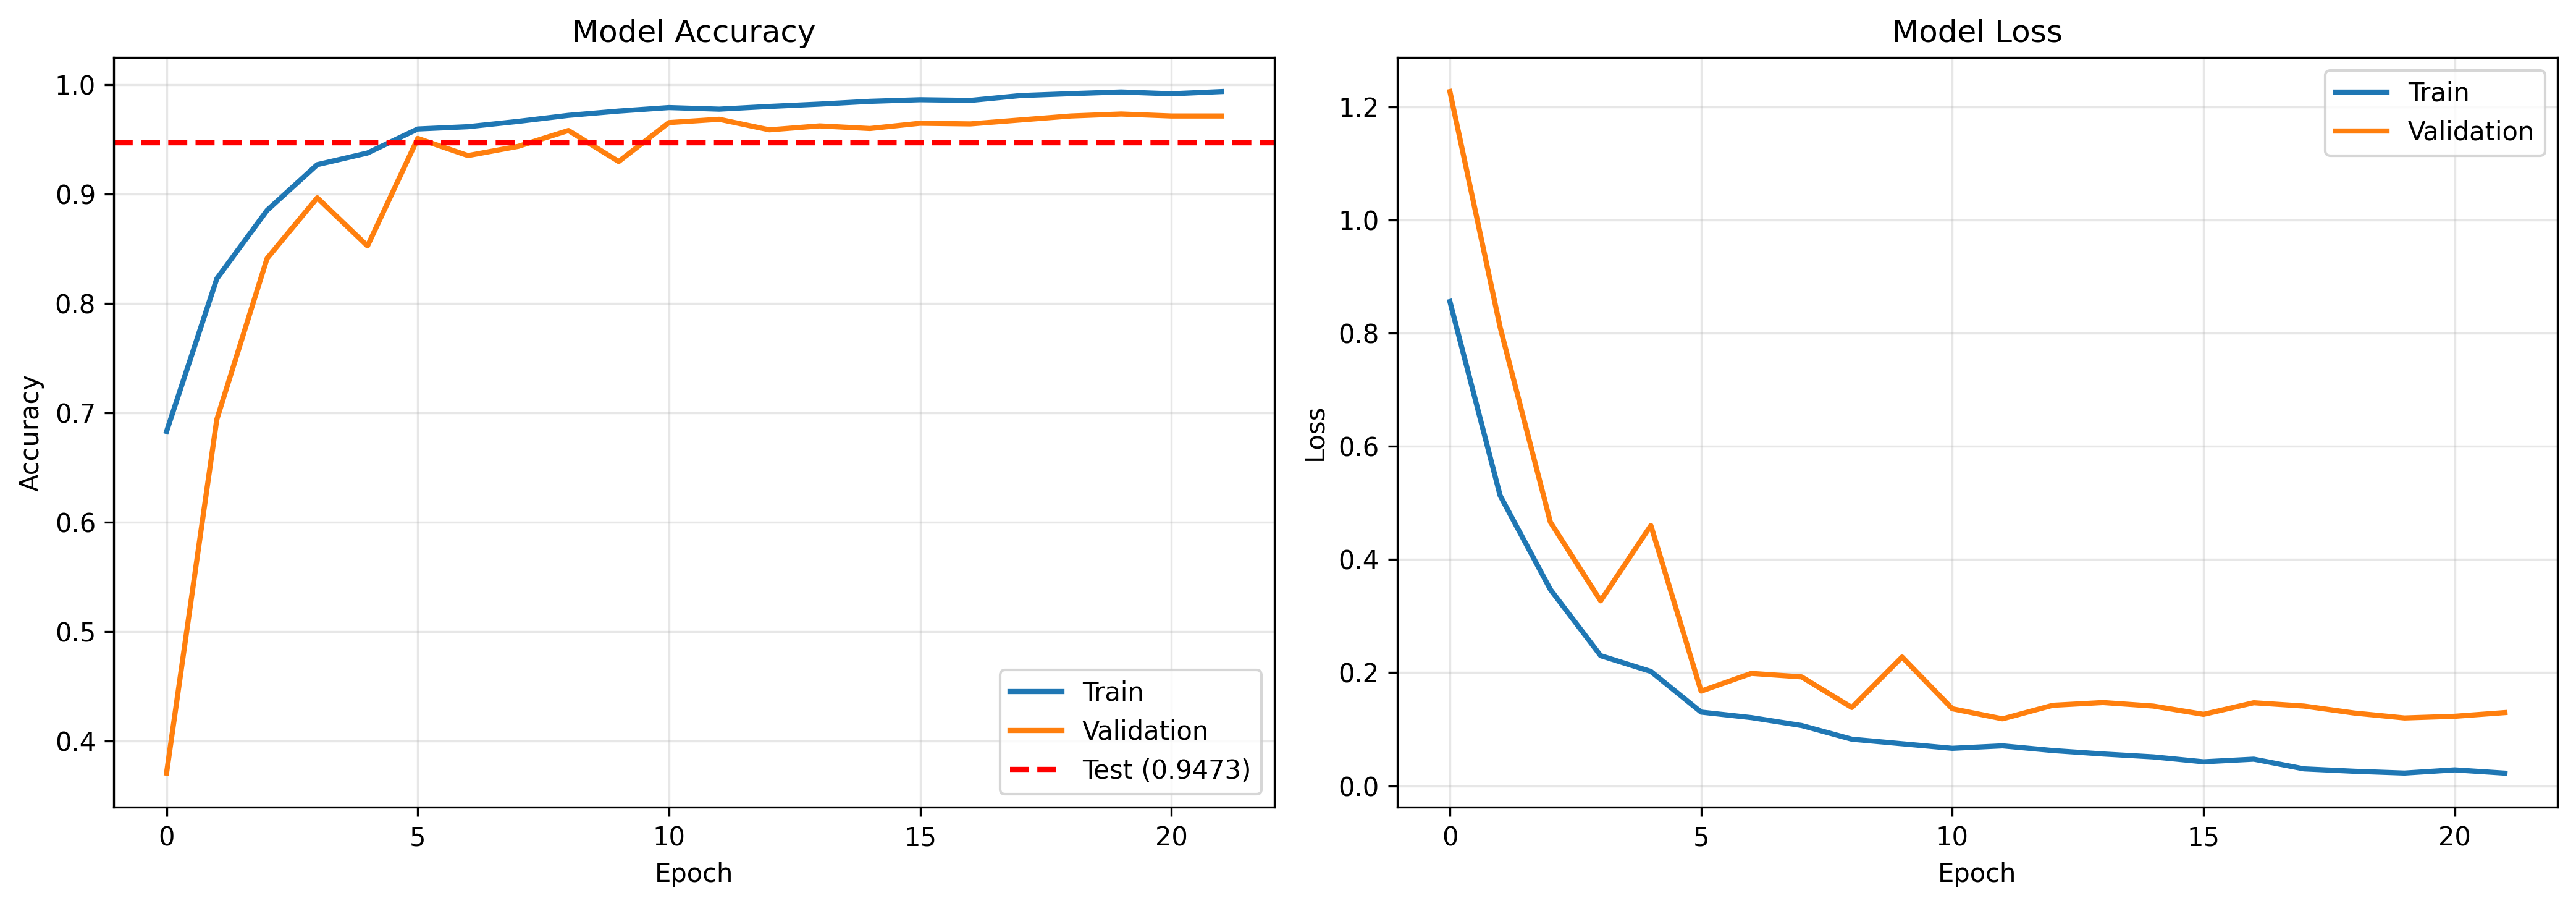

The table this chart was drawn from, first rows:
epoch, accuracy, learning_rate, loss, val_accuracy, val_loss
0, 0.683, 0.001, 0.8556, 0.3705, 1.227
1, 0.8228, 0.001, 0.5128, 0.694, 0.81
2, 0.8853, 0.001, 0.3469, 0.8413, 0.4659
3, 0.9271, 0.001, 0.23, 0.8968, 0.3269
4, 0.9378, 0.001, 0.2022, 0.8527, 0.4599
5, 0.9597, 0.001, 0.1303, 0.9511, 0.1673
6, 0.9618, 0.001, 0.1206, 0.9354, 0.1987
7, 0.9667, 0.001, 0.1066, 0.9439, 0.1925
8, 0.9722, 0.001, 0.08243, 0.9584, 0.1384
9, 0.9761, 0.001, 0.07436, 0.93, 0.2276
10, 0.9793, 0.001, 0.06632, 0.9656, 0.1362
11, 0.9779, 0.001, 0.07066, 0.9686, 0.1184
12, 0.9804, 0.001, 0.06239, 0.959, 0.1423
13, 0.9825, 0.001, 0.05628, 0.9626, 0.1472
14, 0.985, 0.001, 0.05117, 0.9602, 0.1409
15, 0.9865, 0.001, 0.04247, 0.965, 0.1263
16, 0.9859, 0.001, 0.04712, 0.9644, 0.1468
17, 0.9903, 0.0005, 0.03001, 0.968, 0.1409
18, 0.992, 0.0005, 0.02577, 0.9716, 0.1286
19, 0.9936, 0.0005, 0.0226, 0.9734, 0.1199
20, 0.9919, 0.0005, 0.02826, 0.9716, 0.1229
21, 0.994, 0.0005, 0.02244, 0.9716, 0.1294
